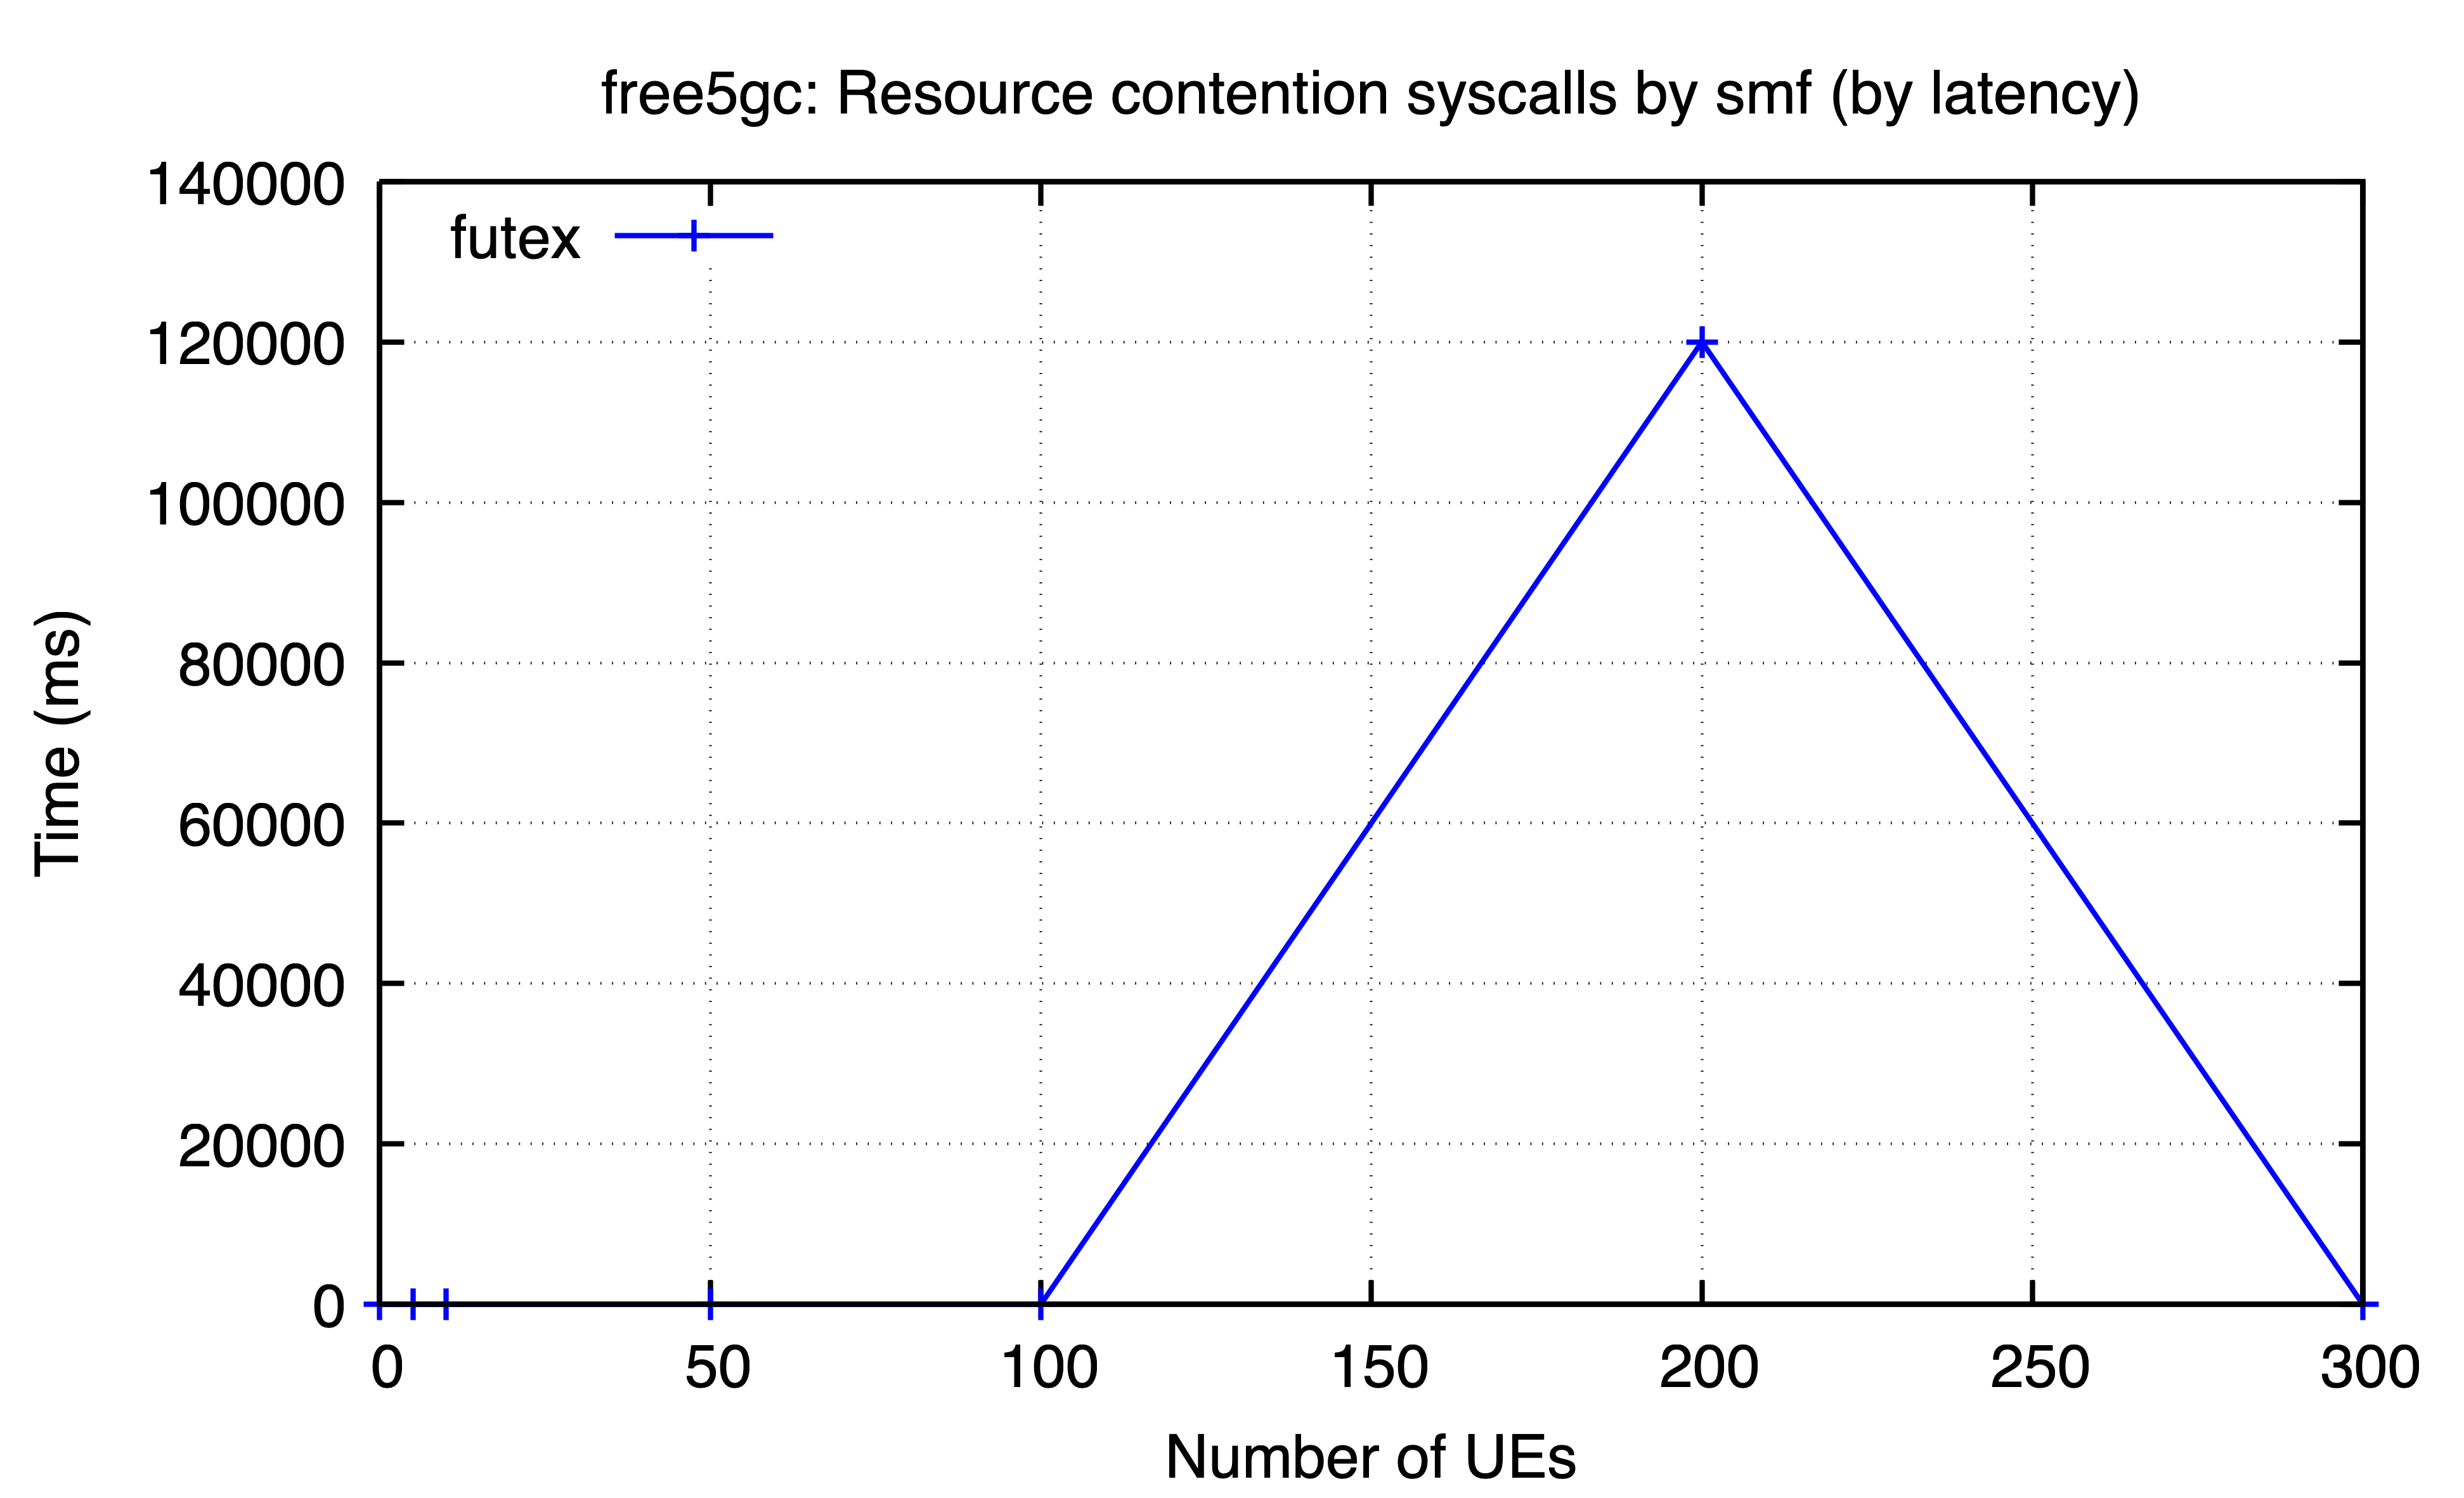

Source data for this figure (header and first rows):
ues, futex
0, 0.01512
5, 0.8594
10, 0.3448
50, 0.01577
100, 0.365
200, 120011
300, 0.01131
